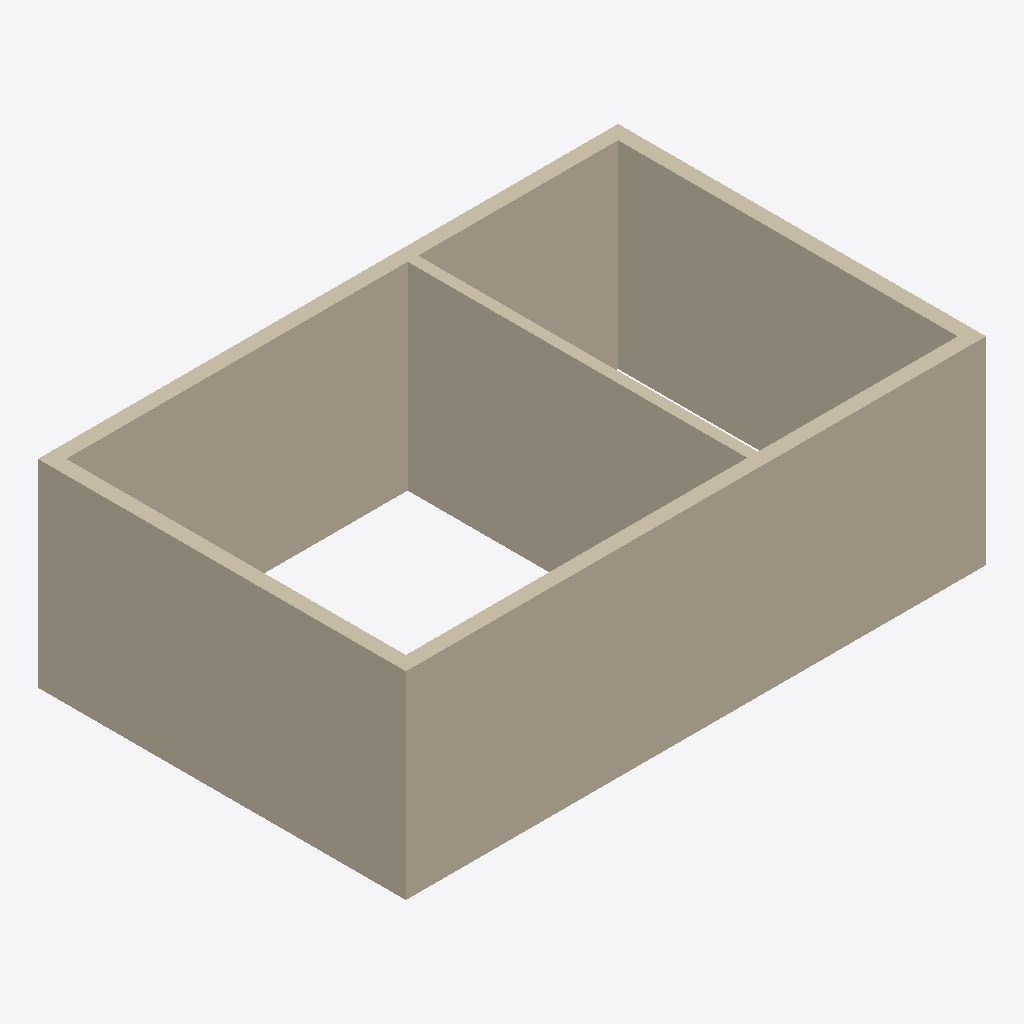
Isometric view of an IFC building model (IFC-SPF (STEP), schema IFC4, length unit metre), seen from the south-west, elements coloured by IFC class: 5 walls (beige).
Extent 8.2 m × 5.2 m × 2.8 m (x, y, z). Elements (5): 5 IfcWall.

HEADER;
FILE_DESCRIPTION(('ViewDefinition [CoordinationView]'),'2;1');
FILE_NAME('','2026-09-08T12:08:06',(''),(''),'IfcOpenShell 0.8.5-1c5b825','IfcOpenShell 0.8.5-1c5b825','');
FILE_SCHEMA(('IFC4'));
ENDSEC;
DATA;
#1=IFCPROJECT('2r6aTIMGjCHBdcVF6AprNL',$,'BRABIM test',$,$,$,$,(#8,#13),#3);
#15=IFCBUILDINGSTOREY('0ZDQ4L7wD2SACWxGEUk9os',$,'Terreo',$,$,$,$,$,$,$);
#17=IFCWALL('37t3cwDyPAJPaeCOJzm$UA',$,'P01',$,$,#23,#27,$,$);
#48=IFCWALL('0n6C6hHEP6Xu1UzZ352lJa',$,'P03',$,$,#53,#57,$,$);
#33=IFCWALL('1eaLUlOZbBbOr8rcbGTXjg',$,'P02',$,$,#38,#42,$,$);
#63=IFCWALL('2MJvSSh0jAY9LAyE9ptE3O',$,'P04',$,$,#68,#72,$,$);
#78=IFCWALL('3kwDKaBiH8KPx3cLufE_YW',$,'P05',$,$,#83,#87,$,$);
ENDSEC;
